Run: headless pygame with SDL's dummy video driver; simulated clock (each Clock.tick advances the game by its frame time, no real sleeping); random seed 0; keys injected as events and as key.get_pressed() state; no mouse input.
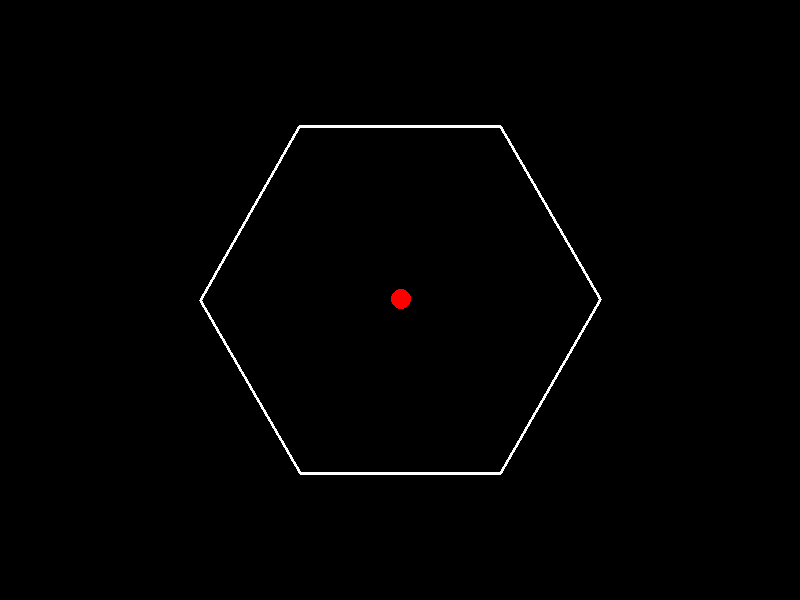
Frame 1 of 4 · flips 1–60 · no input
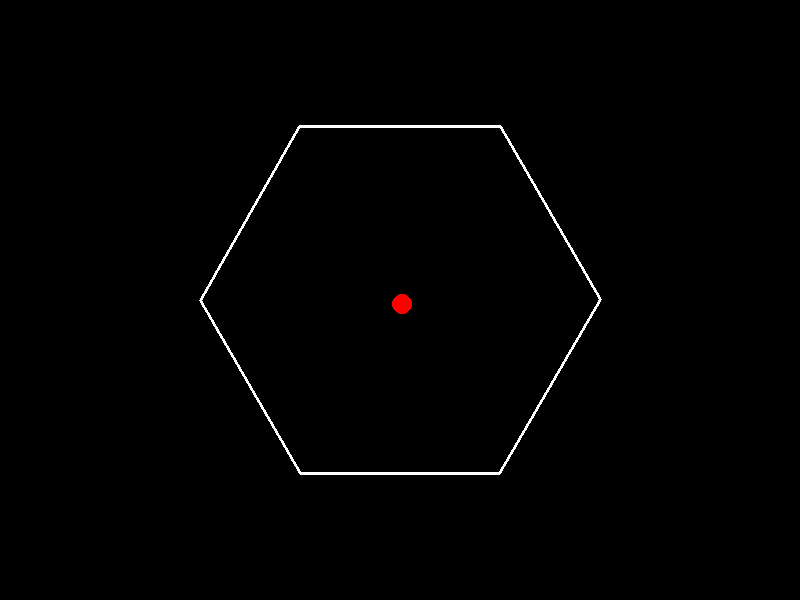
Frame 2 of 4 · flips 61–180 · tapped SPACE, RETURN · held RIGHT (→), D
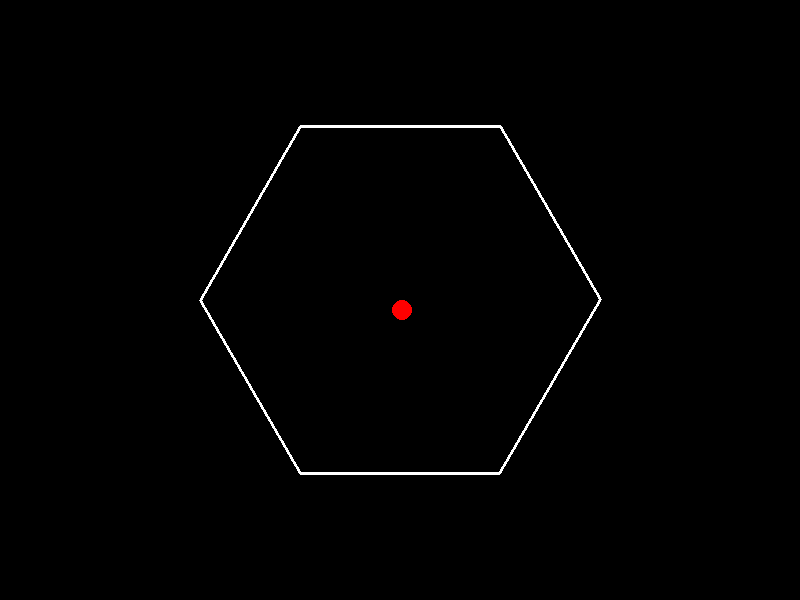
Frame 3 of 4 · flips 181–300 · held DOWN (↓), S
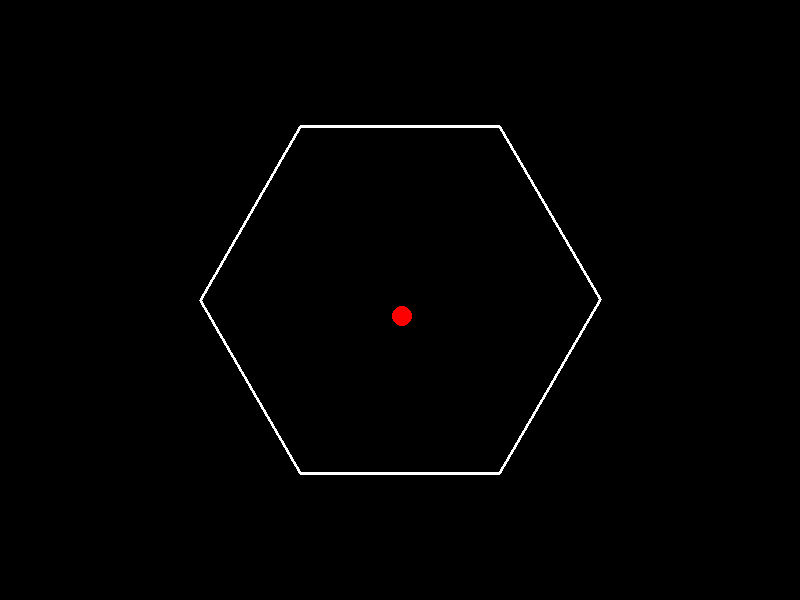
Frame 4 of 4 · flips 301–420 · held LEFT (←), A, UP (↑), W

The pygame program that drew these frames:

import pygame
import math

# Window dimensions
WIDTH, HEIGHT = 800, 600

# Colors
WHITE = (255, 255, 255)
RED = (255, 0, 0)

class Ball:
    def __init__(self):
        self.x = WIDTH // 2
        self.y = HEIGHT // 2
        self.vx = 5
        self.vy = -10
        self.radius = 10
        self.friction = 0.98
        self.gravity = 0.1

    def update(self):
        self.vy += self.gravity
        self.x += self.vx
        self.y += self.vy

        self.vx *= self.friction
        self.vy *= self.friction

        # Boundary check
        if self.x - self.radius < 0 or self.x + self.radius > WIDTH:
            self.vx = -self.vx
        if self.y - self.radius < 0 or self.y + self.radius > HEIGHT:
            self.vy = -self.vy * 0.9  # Energy loss on bounce

    def draw(self, screen):
        pygame.draw.circle(screen, RED, (int(self.x), int(self.y)), self.radius)

class Hexagon:
    def __init__(self):
        self.x = WIDTH // 2
        self.y = HEIGHT // 2
        self.size = 200
        self.angle = 0
        self.speed = 1

    def update(self):
        self.angle += self.speed

    def draw(self, screen):
        points = []
        for i in range(6):
            a = math.radians(self.angle + i * 60)
            px = self.x + math.cos(a) * self.size
            py = self.y + math.sin(a) * self.size
            points.append((px, py))
        pygame.draw.polygon(screen, WHITE, points, 3)

def main():
    pygame.init()
    screen = pygame.display.set_mode((WIDTH, HEIGHT))
    clock = pygame.time.Clock()

    ball = Ball()
    hexagon = Hexagon()

    running = True
    while running:
        for event in pygame.event.get():
            if event.type == pygame.QUIT:
                running = False

        screen.fill((0, 0, 0))

        hexagon.update()
        hexagon.draw(screen)

        ball.update()
        ball.draw(screen)

        # Simple collision detection with hexagon
        # This is a very basic implementation and doesn't account for the hexagon's rotation
        dx = ball.x - hexagon.x
        dy = ball.y - hexagon.y
        distance = math.sqrt(dx**2 + dy**2)
        if distance < hexagon.size + ball.radius:
            # Basic bounce logic, doesn't account for angle of incidence
            ball.vx = -ball.vx
            ball.vy = -ball.vy

        pygame.display.flip()
        clock.tick(60)

    pygame.quit()

if __name__ == "__main__":
    main()
